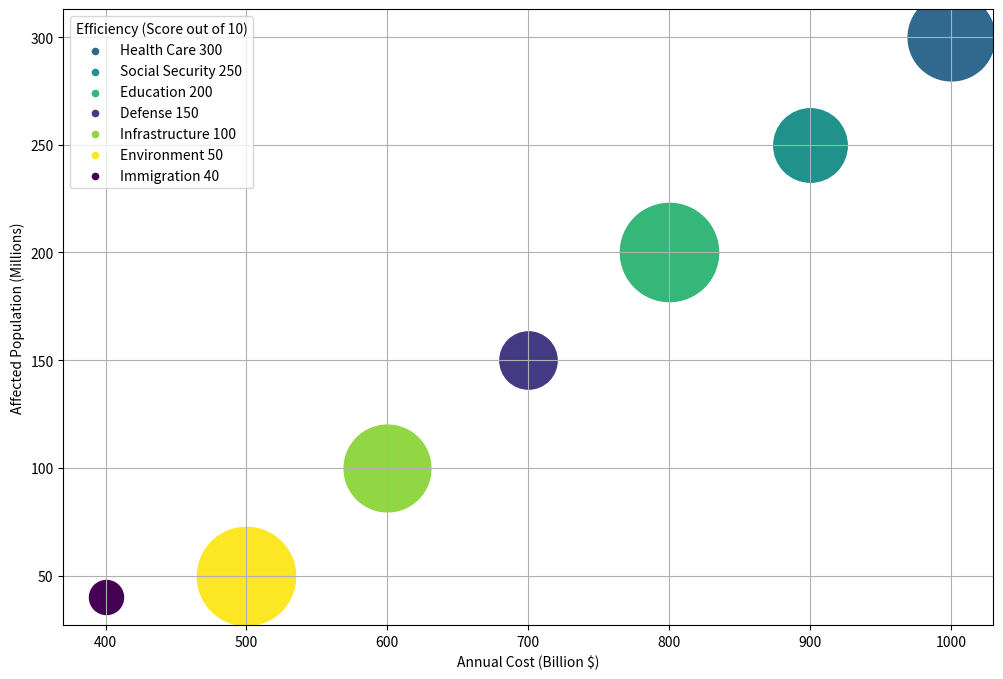

Generate this figure with matplotlib: (Note: this script raises an exception after producing the figure.)
import matplotlib.pyplot as plt
import numpy as np
import pandas as pd
import matplotlib.colors as mcolors
from matplotlib.cm import ScalarMappable

# Data Pre-process
data = '''Policy,Annual Cost (Billion $),Affected Population (Millions),Efficiency (Score out of 10),Transparency (Score out of 10)
Health Care,1000,300,8,5
Social Security,900,250,7,6
Education,800,200,9,7
Defense,700,150,6,4
Infrastructure,600,100,8,8
Environment,500,50,9,9
Immigration,400,40,5,3 '''
data = data.split('\n')
data = [i.split(',') for i in data]
data_labels = data[0][1:]
line_labels = [i[0]+' '+str(i[2]) for i in data[1:]]

# Numerical data for plotting
data = np.array([i[1:] for i in data[1:]], dtype=float)

# normalizing color and bubble size
bubble_size = (data[:,2] - data[:,2].min()) / (data[:,2].max() - data[:,2].min()) * (5000 - 600) + 600
normalize = mcolors.Normalize(vmin=data[:,3].min(), vmax=data[:,3].max())
colormap = plt.get_cmap("viridis")

# Create figure and plot data
fig, ax = plt.subplots(figsize=(12,8))
for i in range(len(data)):
    ax.scatter(data[i, 0], data[i, 1], c=colormap(normalize(data[i, 3])), s=bubble_size[i], label=None)
    ax.scatter([], [], c=colormap(normalize(data[i, 3])), s=20, label=line_labels[i])

# Optimize plot settings
ax.grid(True)
ax.set_xlabel(data_labels[0])
ax.set_ylabel(data_labels[1])
plt.xticks(wrap=True)

# Add legend and color bar
ax.legend(title=data_labels[2], loc="best")
sm = ScalarMappable(norm=normalize, cmap=colormap)
plt.colorbar(sm, label=data_labels[3])

# Set the title and save figure
plt.title('Public Policy Impact Analysis - Cost, Efficiency and Transparency')
plt.tight_layout()
plt.savefig('/cpfs01/user/yehancheng/workspace/datasets/SimChartV2/demo/bubble/png/244_202312310045.png')

# Clear figure
plt.clf()
